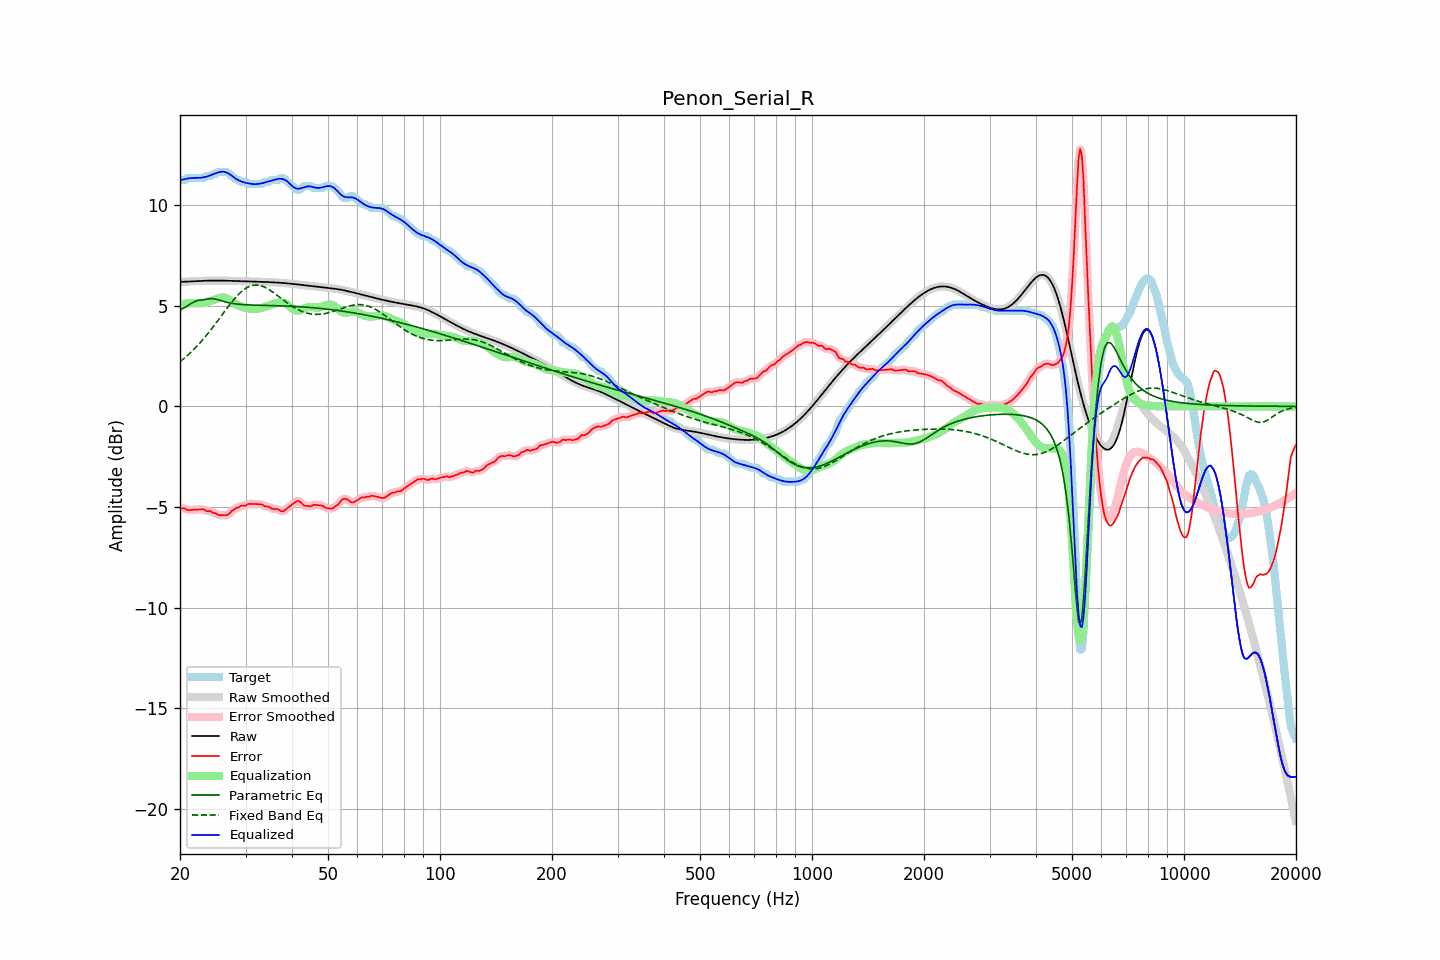

The table this chart was drawn from, first rows:
frequency, raw, error, smoothed, error_smoothed, equalization, parametric_eq, fixed_band_eq, equalized_raw, equalized_smoothed, target
20.00, 6.19, -5.07, 6.19, -5.06, 5.05, 4.78, 2.22, 11.24, 11.24, 11.26
20.20, 6.19, -5.07, 6.19, -5.07, 5.07, 4.83, 2.28, 11.26, 11.26, 11.26
20.40, 6.20, -5.06, 6.20, -5.07, 5.09, 4.88, 2.35, 11.28, 11.28, 11.26
20.61, 6.20, -5.06, 6.20, -5.09, 5.10, 4.93, 2.42, 11.30, 11.30, 11.26
20.81, 6.20, -5.13, 6.20, -5.11, 5.12, 4.97, 2.49, 11.32, 11.32, 11.33
21.02, 6.21, -5.15, 6.21, -5.14, 5.13, 5.03, 2.56, 11.33, 11.33, 11.36
21.23, 6.21, -5.15, 6.21, -5.15, 5.13, 5.08, 2.63, 11.34, 11.34, 11.36
21.44, 6.21, -5.14, 6.21, -5.15, 5.14, 5.12, 2.71, 11.35, 11.35, 11.36
21.66, 6.22, -5.14, 6.22, -5.14, 5.14, 5.17, 2.79, 11.36, 11.36, 11.36
21.87, 6.22, -5.14, 6.22, -5.14, 5.14, 5.20, 2.87, 11.36, 11.36, 11.36
22.09, 6.23, -5.13, 6.23, -5.13, 5.13, 5.24, 2.95, 11.36, 11.36, 11.36
22.31, 6.23, -5.13, 6.23, -5.13, 5.13, 5.26, 3.03, 11.36, 11.36, 11.36
22.54, 6.24, -5.12, 6.24, -5.12, 5.13, 5.28, 3.12, 11.36, 11.36, 11.36
22.76, 6.24, -5.12, 6.24, -5.11, 5.13, 5.29, 3.21, 11.37, 11.37, 11.36
22.99, 6.24, -5.12, 6.24, -5.12, 5.14, 5.29, 3.30, 11.38, 11.38, 11.36
23.22, 6.25, -5.12, 6.25, -5.14, 5.15, 5.31, 3.39, 11.39, 11.39, 11.37
23.45, 6.25, -5.20, 6.25, -5.17, 5.16, 5.32, 3.49, 11.41, 11.41, 11.44
23.69, 6.25, -5.21, 6.25, -5.19, 5.18, 5.33, 3.59, 11.43, 11.43, 11.46
23.92, 6.25, -5.21, 6.25, -5.21, 5.21, 5.35, 3.69, 11.46, 11.46, 11.46
24.16, 6.25, -5.21, 6.25, -5.23, 5.24, 5.35, 3.79, 11.49, 11.49, 11.46
24.40, 6.26, -5.27, 6.26, -5.25, 5.27, 5.36, 3.89, 11.53, 11.53, 11.53
24.65, 6.26, -5.30, 6.26, -5.29, 5.30, 5.35, 4.00, 11.56, 11.56, 11.56
24.89, 6.26, -5.30, 6.26, -5.33, 5.33, 5.34, 4.10, 11.58, 11.58, 11.56
25.14, 6.26, -5.36, 6.26, -5.36, 5.36, 5.32, 4.21, 11.61, 11.61, 11.62
25.39, 6.26, -5.40, 6.26, -5.39, 5.38, 5.30, 4.32, 11.64, 11.64, 11.66
25.65, 6.25, -5.41, 6.25, -5.41, 5.40, 5.27, 4.42, 11.66, 11.66, 11.66
25.91, 6.25, -5.41, 6.25, -5.41, 5.42, 5.25, 4.53, 11.67, 11.67, 11.66
26.16, 6.25, -5.41, 6.25, -5.41, 5.42, 5.22, 4.64, 11.67, 11.67, 11.66
26.43, 6.25, -5.41, 6.25, -5.41, 5.40, 5.20, 4.75, 11.65, 11.65, 11.66
26.69, 6.25, -5.41, 6.25, -5.40, 5.37, 5.18, 4.85, 11.62, 11.62, 11.66
26.96, 6.25, -5.37, 6.25, -5.36, 5.34, 5.16, 4.96, 11.58, 11.58, 11.62
27.23, 6.24, -5.31, 6.24, -5.30, 5.29, 5.15, 5.06, 11.53, 11.53, 11.55
27.50, 6.24, -5.22, 6.24, -5.23, 5.24, 5.13, 5.17, 11.48, 11.48, 11.46
27.77, 6.24, -5.16, 6.24, -5.16, 5.18, 5.12, 5.26, 11.42, 11.42, 11.40
28.05, 6.24, -5.11, 6.24, -5.10, 5.12, 5.10, 5.36, 11.36, 11.36, 11.35
28.33, 6.24, -5.04, 6.23, -5.06, 5.07, 5.09, 5.45, 11.31, 11.31, 11.28
28.62, 6.23, -5.03, 6.23, -5.02, 5.03, 5.08, 5.54, 11.26, 11.26, 11.26
28.90, 6.23, -5.00, 6.23, -4.98, 4.99, 5.08, 5.61, 11.22, 11.22, 11.23
29.19, 6.23, -4.93, 6.23, -4.96, 4.96, 5.07, 5.69, 11.19, 11.19, 11.16
29.48, 6.22, -4.93, 6.22, -4.94, 4.93, 5.06, 5.76, 11.16, 11.16, 11.16
29.78, 6.22, -4.94, 6.22, -4.93, 4.91, 5.06, 5.82, 11.13, 11.13, 11.16
30.08, 6.22, -4.93, 6.22, -4.91, 4.89, 5.05, 5.87, 11.11, 11.11, 11.14
30.38, 6.22, -4.87, 6.22, -4.88, 4.88, 5.05, 5.92, 11.10, 11.10, 11.08
30.68, 6.21, -4.85, 6.21, -4.86, 4.87, 5.04, 5.96, 11.08, 11.08, 11.06
30.99, 6.21, -4.85, 6.21, -4.84, 4.86, 5.04, 5.99, 11.07, 11.07, 11.06
31.30, 6.21, -4.85, 6.21, -4.85, 4.85, 5.04, 6.01, 11.06, 11.06, 11.06
31.61, 6.21, -4.85, 6.21, -4.85, 4.84, 5.04, 6.03, 11.05, 11.05, 11.06
31.93, 6.20, -4.86, 6.20, -4.86, 4.85, 5.03, 6.03, 11.05, 11.05, 11.06
32.24, 6.20, -4.86, 6.20, -4.86, 4.85, 5.03, 6.03, 11.05, 11.05, 11.06
32.57, 6.20, -4.86, 6.20, -4.86, 4.87, 5.03, 6.02, 11.06, 11.06, 11.06
32.89, 6.20, -4.86, 6.20, -4.87, 4.88, 5.03, 6.01, 11.08, 11.08, 11.06
33.22, 6.19, -4.87, 6.19, -4.89, 4.90, 5.02, 5.98, 11.09, 11.09, 11.06
33.55, 6.19, -4.94, 6.19, -4.93, 4.92, 5.02, 5.95, 11.11, 11.11, 11.13
33.89, 6.19, -4.97, 6.19, -4.96, 4.95, 5.02, 5.92, 11.14, 11.14, 11.16
34.23, 6.18, -4.98, 6.18, -4.98, 4.98, 5.02, 5.88, 11.16, 11.16, 11.16
34.57, 6.18, -4.98, 6.18, -5.00, 5.00, 5.02, 5.83, 11.18, 11.18, 11.16
34.92, 6.18, -5.03, 6.18, -5.03, 5.03, 5.02, 5.78, 11.20, 11.20, 11.20
35.27, 6.17, -5.09, 6.17, -5.07, 5.05, 5.01, 5.73, 11.23, 11.23, 11.26
35.62, 6.17, -5.09, 6.17, -5.09, 5.08, 5.01, 5.67, 11.25, 11.25, 11.26
35.97, 6.16, -5.10, 6.16, -5.10, 5.11, 5.01, 5.61, 11.27, 11.27, 11.26
... 635 more rows
